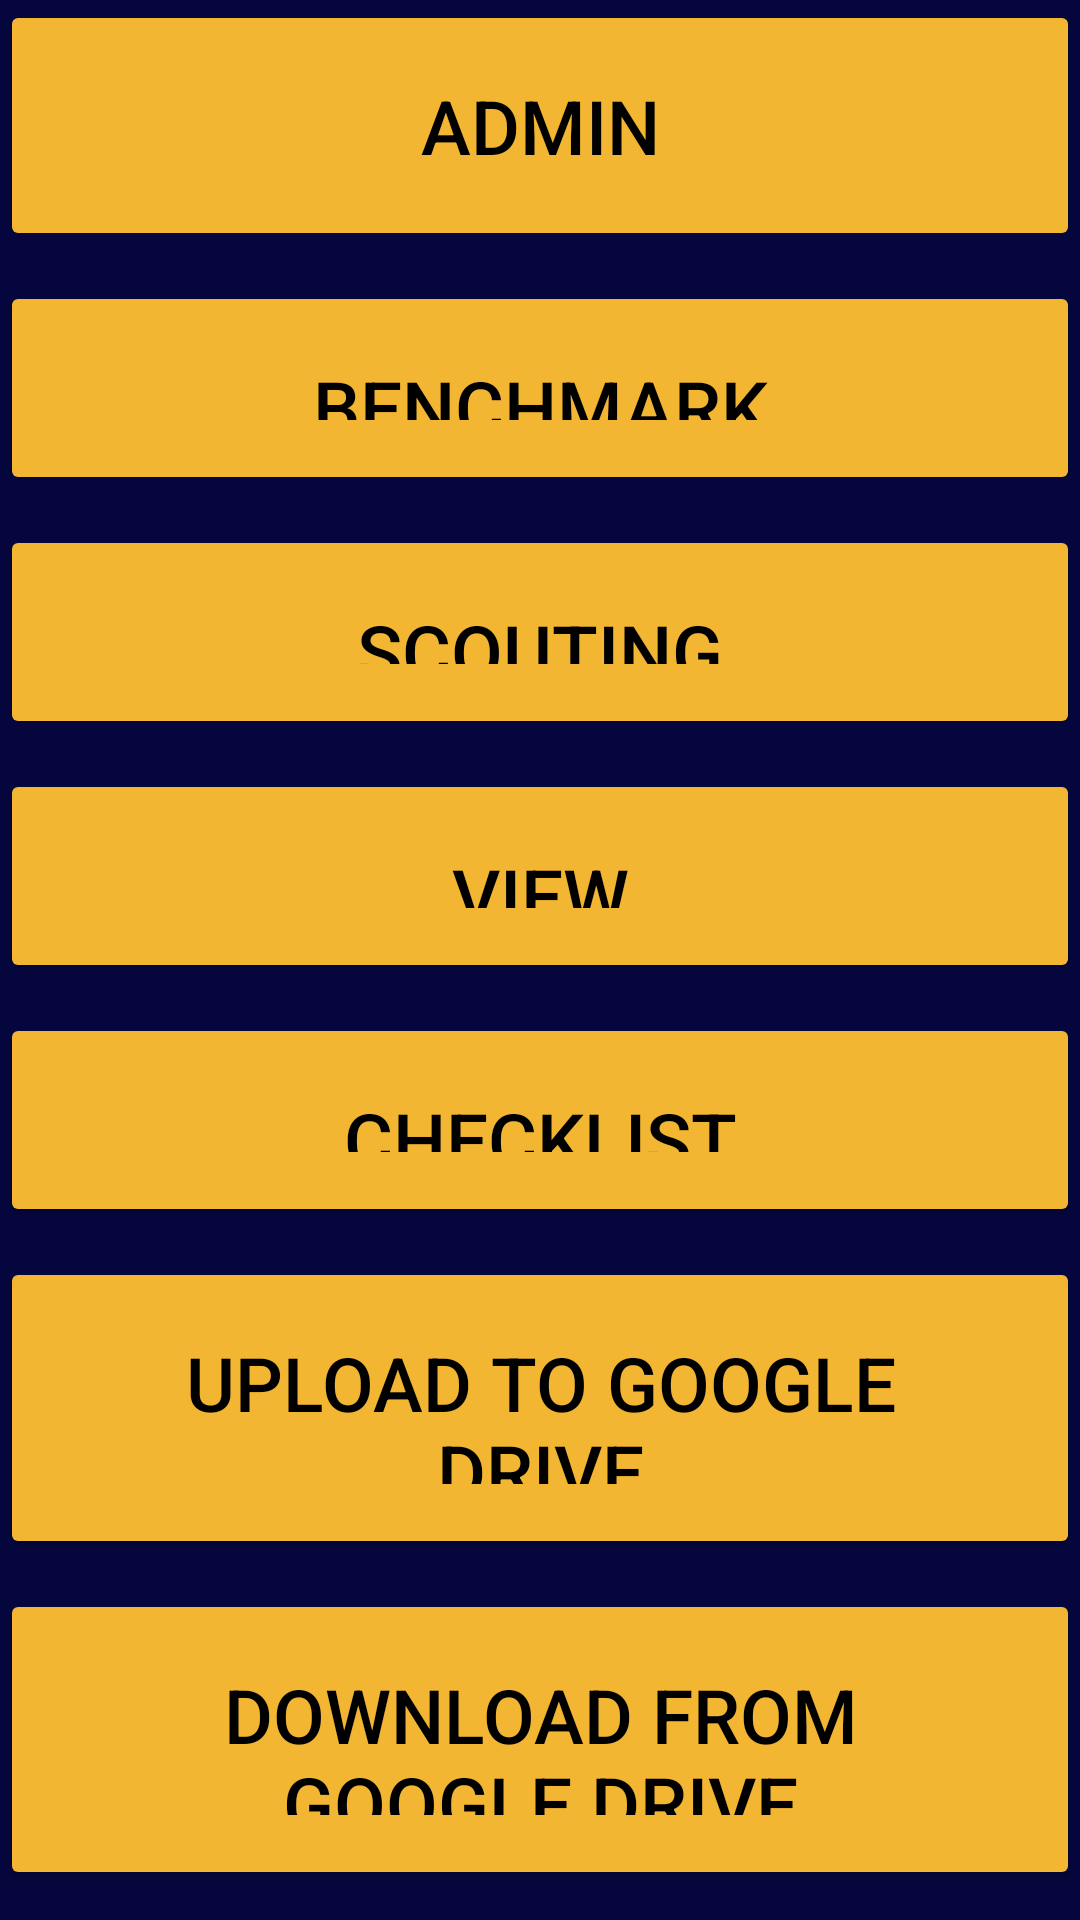

Android layout source for this screen:
<!-- AndroidManifest.xml: application theme AppTheme -->
<!-- res/layout/directory.xml -->
<?xml version="1.0" encoding="utf-8"?>
<LinearLayout xmlns:android="http://schemas.android.com/apk/res/android"
    android:layout_width="match_parent"
    android:layout_height="match_parent"
    android:background="@color/backgroundColor"
    android:orientation="vertical">

    <LinearLayout
        android:id="@+id/admin_button_layout"
        style="@style/J_verticalLinearLayout">

        <Button
            android:id="@+id/admin"
            style="@style/J_StretchedButton"
            android:text="Admin" />

    </LinearLayout>

    <LinearLayout
        android:id="@+id/normal_buttons_layout"
        style="@style/J_verticalLinearLayout">

        <Button
            android:id="@+id/benchmark"
            style="@style/J_StretchedButton"
            android:text="Benchmark" />

        <Button
            android:id="@+id/scouting"
            style="@style/J_StretchedButton"
            android:text="Scouting" />

        <Button
            android:id="@+id/view"
            style="@style/J_StretchedButton"
            android:text="View" />

        <Button
            android:id="@+id/checklist"
            style="@style/J_StretchedButton"
            android:text="Checklist" />

        <Button
            android:id="@+id/upload"
            style="@style/J_StretchedButton"
            android:text="Upload To Google Drive" />

        <Button
            android:id="@+id/download"
            style="@style/J_StretchedButton"
            android:text="Download From Google Drive" />

    </LinearLayout>

</LinearLayout>
<!-- resources referenced by this layout -->
<resources>
  <color name="backgroundColor">#05063e</color>
  <style name="J_StretchedButton" parent="J_NormalButton">
          <item name="android:layout_width">match_parent</item>
      </style>
  <style name="J_verticalLinearLayout">
          <item name="android:layout_width">match_parent</item>
          <item name="android:layout_height">wrap_content</item>
          <item name="android:orientation">vertical</item>
      </style>
  <style name="AppTheme" parent="Theme.AppCompat.Light.NoActionBar">
          
          <item name="colorPrimary">@color/backgroundColor</item>
          <item name="colorPrimaryDark">@color/backgroundColorDark</item>
          <item name="colorAccent">@color/accentColor</item>
      </style>
  <style name="J_NormalButton" parent="basic">
          <item name="android:textColor">@color/black</item>
          <item name="android:padding">25dp</item>
          <item name="android:backgroundTint">@color/accentColor</item>
      </style>
  <color name="backgroundColorDark">#00022d</color>
  <color name="accentColor">#f2b632</color>
  <style name="basic">
          <item name="android:layout_width">wrap_content</item>
          <item name="android:layout_height">wrap_content</item>
          <item name="android:textSize">@dimen/text_size_normal</item>
          <item name="android:textColor">@color/accentColor</item>
          <item name="android:layout_weight">1</item>
          <item name="android:textColorHint">@color/accentColorHint</item>
          <item name="android:layout_marginBottom">10dp</item>
          <item name="android:paddingLeft">15dp</item>
          <item name="android:paddingRight">15dp</item>
      </style>
  <color name="black">#000000</color>
  <dimen name="text_size_normal">25sp</dimen>
  <color name="accentColorHint">#aaf2b632</color>
</resources>
